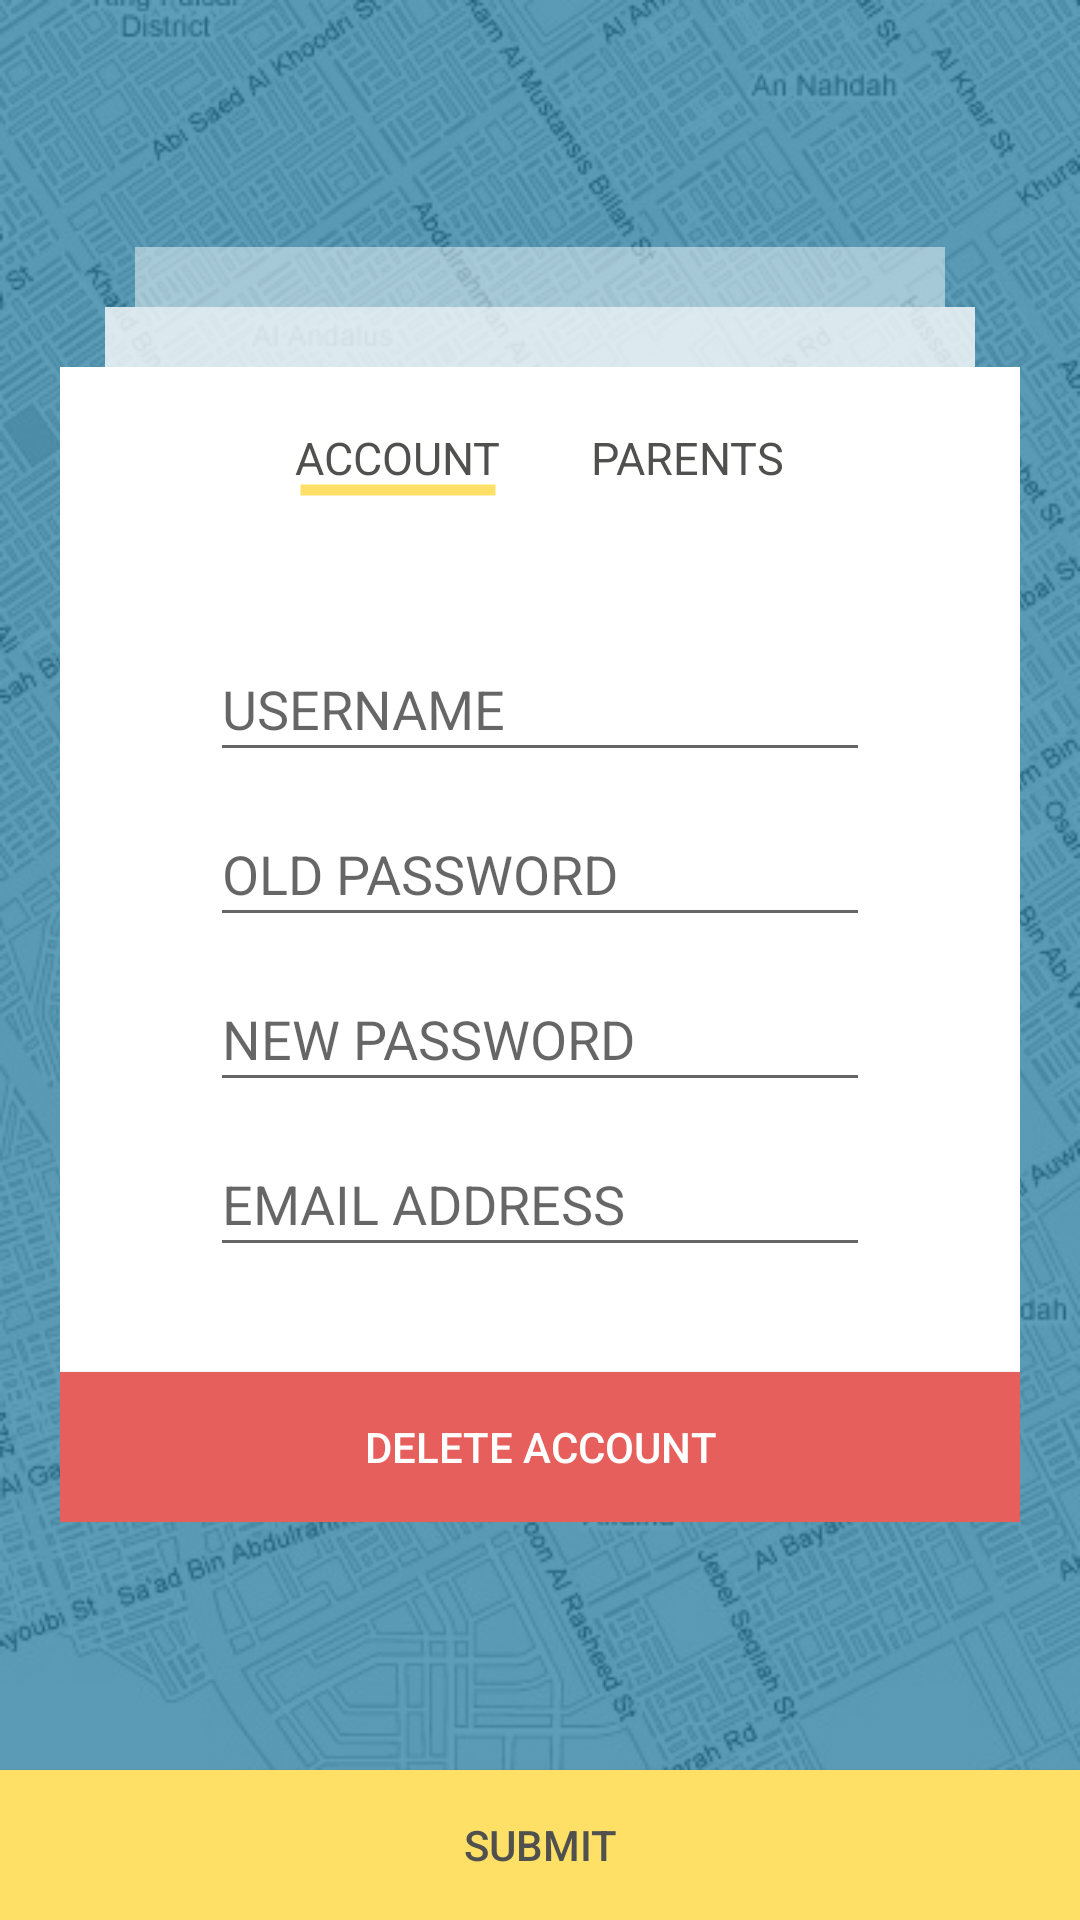

Produce the Android XML layout that renders to this screen, including the resource entries it uses.
<!-- AndroidManifest.xml: application theme AppTheme -->
<!-- res/layout/activity_account_screen.xml -->
<?xml version="1.0" encoding="utf-8"?>
<RelativeLayout xmlns:android="http://schemas.android.com/apk/res/android"
    xmlns:tools="http://schemas.android.com/tools"
    android:layout_width="match_parent"
    android:layout_height="match_parent"
    tools:context="com.capstone.ako.addms.accountScreen"
    android:background="@color/colorAccent"
    >
    
    <LinearLayout
        android:layout_width="match_parent"
        android:layout_height="match_parent"
        android:background="@drawable/background"
        android:orientation="vertical"
        android:layout_marginBottom="50dp"
        android:gravity="center"
        >
        
        <TextView
        android:layout_width="270dp"
        android:layout_height="20dp"
        android:background="@color/whitVeryLight"
        />
        <TextView
            android:layout_width="290dp"
            android:layout_height="20dp"
            android:background="@color/whitLoght"
        />
        
        <LinearLayout
            android:layout_width="320dp"
            android:layout_height="wrap_content"
            android:orientation="vertical"
            android:background="@color/whitColor"
            >
            
            <LinearLayout
                android:paddingTop="20dp"
                android:gravity="center"
                android:id="@+id/loginSignupLayout"
                android:layout_width="match_parent"
                android:layout_height="wrap_content"
                android:orientation="horizontal"
                >

                <TextView
                    android:id="@+id/account"
                    android:layout_width="wrap_content"
                    android:layout_height="25dp"
                    android:text="ACCOUNT"
                    android:textColor="@color/login_titleTextColor"
                    android:textSize="15dp"
                    android:background="@drawable/bt_with_border"
                    />
                <TextView
                    android:onClick="moveScreen"
                    android:id="@+id/parents"
                    android:layout_width="wrap_content"
                    android:layout_height="25dp"
                    android:text="PARENTS"
                    android:textSize="15dp"
                    android:layout_marginLeft="30dp"
                    android:textColor="@color/login_titleTextColor"
                    />
            </LinearLayout>

            
            <LinearLayout
                android:id="@+id/accountLayout"
                android:layout_width="match_parent"
                android:layout_height="match_parent"
                android:orientation="vertical"

                >
            <EditText
                android:layout_marginTop="45dp"
                android:layout_width="220dp"
                android:layout_height="45dp"
                android:layout_gravity="center_horizontal"
                android:hint="USERNAME"
                />

            <EditText
                android:layout_marginTop="10dp"
                android:layout_width="220dp"
                android:layout_height="45dp"
                android:layout_gravity="center_horizontal"
                android:hint="OLD PASSWORD"
                android:inputType="textPassword"
                />
            <EditText
                android:layout_marginTop="10dp"
                android:layout_width="220dp"
                android:layout_height="45dp"
                android:layout_gravity="center_horizontal"
                android:hint="NEW PASSWORD"
                android:inputType="textPassword"
                />
            <EditText
                android:id="@+id/email"
                android:layout_marginTop="10dp"
                android:layout_width="220dp"
                android:layout_height="45dp"
                android:layout_gravity="center_horizontal"
                android:hint="EMAIL ADDRESS"
                android:inputType="textEmailAddress"
                />
                <Button
                    android:layout_marginTop="35dp"
                    android:layout_width="match_parent"
                    android:layout_height="50dp"
                    android:background="@color/RedFocus"
                    android:text="DELETE ACCOUNT"
                    android:textColor="@color/whitColor"
                    >

                </Button>
            </LinearLayout>

        </LinearLayout>


    </LinearLayout>
    <Button
        android:layout_width="match_parent"
        android:layout_height="50dp"
        android:background="@color/yellColor"
        android:text="Submit"
        android:textColor="@color/login_titleTextColor"
        android:layout_alignParentBottom="true"
        >
    </Button>

</RelativeLayout>
<!-- resources referenced by this layout -->
<resources>
  <color name="RedFocus">#e65f5c</color>
  <color name="colorAccent">#247BA0</color>
  <color name="login_titleTextColor">#50514f</color>
  <color name="whitColor">#ffffff</color>
  <color name="whitLoght">#c8ffffff</color>
  <color name="whitVeryLight">#75ffffff</color>
  <color name="yellColor">#FFE066</color>
  <!-- drawable background: png bitmap (drawable, 318588 bytes) -->
  <!-- drawable bt_with_border (drawable) -->
  <?xml version="1.0" encoding="utf-8"?>
  <layer-list xmlns:android="http://schemas.android.com/apk/res/android" >
  
      <item android:top="17dp" android:bottom="0dp">
          <shape
              android:shape="line">
              <stroke android:width="3.5dp" android:color="@color/yellColor" />
              <solid android:color="#00000000" />
          </shape>
      </item>
  
  </layer-list>
  <style name="AppTheme" parent="Theme.AppCompat.Light.NoActionBar">
          
          <item name="colorPrimary">@color/colorPrimary</item>
          <item name="colorPrimaryDark">@color/colorPrimaryDark</item>
          <item name="colorAccent">@color/colorAccent</item>
      </style>
  <color name="colorPrimary">#3F51B5</color>
  <color name="colorPrimaryDark">#232b37</color>
</resources>
